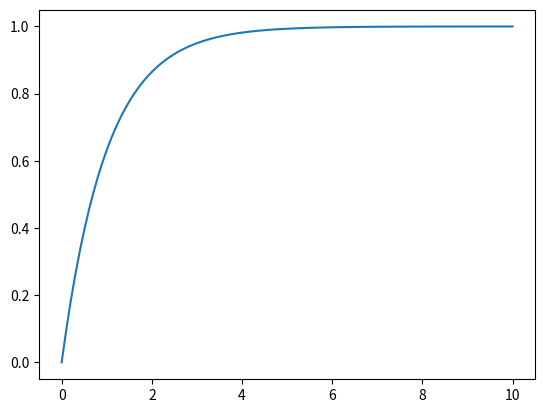

Write Python code to recreate this figure.
from scipy.integrate import odeint
import numpy as np
import matplotlib.pyplot as plt

def dy_dt(y, t):
    return -y + 1

y0 = 0
t = np.linspace(0, 10, 100)
y = odeint(dy_dt, y0, t)

plt.plot(t, y)
plt.show()
